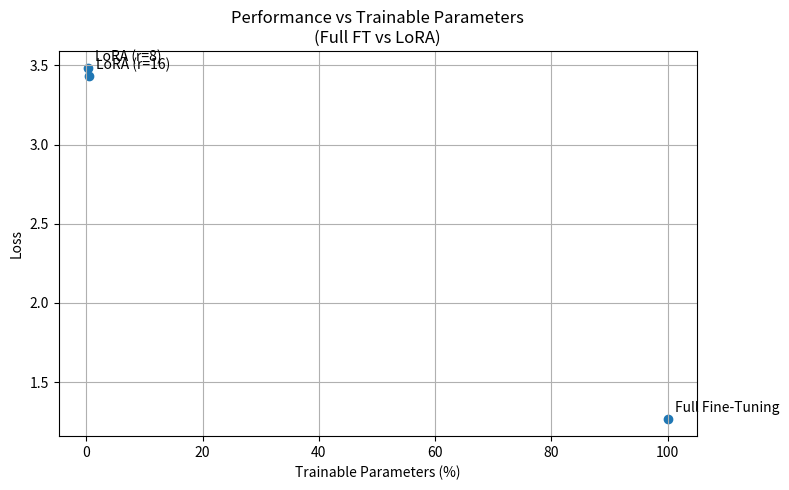

Python code for this plot: (Note: this script raises an exception after producing the figure.)
# src/evaluation/plot_results.py

import matplotlib.pyplot as plt


def plot_performance_vs_params():
    # Trainable parameter percentages
    methods = [
        "Full Fine-Tuning",
        "LoRA (r=8)",
        "LoRA (r=16)"
    ]

    trainable_percent = [
        100.0,     # Full FT
        0.23,      # LoRA r=8
        0.47       # LoRA r=16
    ]

    loss_values = [
        1.27,      # Full FT loss
        3.48,      # LoRA r=8 loss
        3.43       # LoRA r=16 loss
    ]

    plt.figure(figsize=(8, 5))
    plt.scatter(trainable_percent, loss_values)

    for i, method in enumerate(methods):
        plt.annotate(
            method,
            (trainable_percent[i], loss_values[i]),
            textcoords="offset points",
            xytext=(5, 5)
        )

    plt.xlabel("Trainable Parameters (%)")
    plt.ylabel("Loss")
    plt.title("Performance vs Trainable Parameters\n(Full FT vs LoRA)")
    plt.grid(True)

    plt.tight_layout()
    plt.savefig("results/plots/performance_vs_params.png")
    plt.show()


if __name__ == "__main__":
    plot_performance_vs_params()
